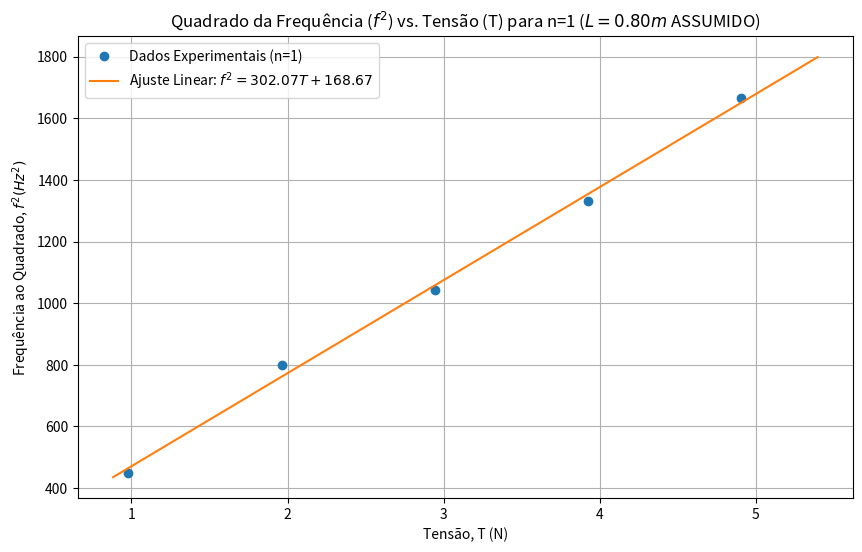

This chart was generated by the following Python code: (Note: this script raises an exception after producing the figure.)
import numpy as np
import matplotlib.pyplot as plt
import pandas as pd

# --- CONSTANTES GLOBAIS ---
g = 9.81  # Aceleração da gravidade (m/s^2)

# Valores de literatura do ANEXO A para comparação na Parte B
LITERATURA_VB = {
    "Vidro (Pyrex)": 5640,
    "Vidro (Flint)": 4000,
    "Ferro": 5130,
    "Cobre": 3560,
    "Latão": 4700,
    "Alumínio": 5100
}

# --- PARTE A: CORDA VIBRANTE ---
def parte_a_corda_vibrante_analise():
    """
    Realiza a análise da Parte A (Corda Vibrante) com os dados fornecidos.
    O foco é o gráfico $f^2 = g(T)$ para determinar a massa linear ($\mu$).
    """
    print("=" * 60)
    print("### PARTE A: CORDA VIBRANTE - ANÁLISE DE DADOS ###")
    print("=" * 60)

    # --- Dados de Entrada do Novo Protocolo ---
    
    # Comprimento do fio (l) em metros - **VALOR ASSUMIDO (0.80 m)!**
    L = 0.80  
    print(f"-> Comprimento do fio (L) ASSUMIDO: {L:.2f} m")
    
    # Conversão das massas de gramas para kg e cálculo da Tensão (T = m*g)
    massas_g = np.array([100, 200, 300, 400, 500])
    T_exp = (massas_g / 1000) * g  # Tensão em Newtons (N)
    
    # Frequências em Hz para o MODO FUNDAMENTAL (n=1)
    n_fixo = 1
    f_exp = np.array([21.215, 28.25, 32.30, 36.50, 40.80])
    f_quadrado = f_exp**2

    # --- Análise: Gráfico de $f^2 = g(T)$ para n Fixo ---
    # $f^2 = \left(\frac{n^2}{4L^2\mu}\right) \cdot T \quad \rightarrow \quad y = \text{slope} \cdot x$
    
    # 1. Ajuste linear para $f^2 = g(T)$
    slope, intercept = np.polyfit(T_exp, f_quadrado, 1)
    
    # 2. Determinação da Massa Linear ($\mu$)
    # $\mu = \frac{n^2}{4L^2 \cdot \text{slope}}$
    mu_calculado = (n_fixo**2) / (4 * L**2 * slope)

    # --- Resultados ---
    print("\n--- Resultados do Ajuste Linear $f^2 = g(T)$ ---")
    print(f"Modo de Vibração (n) fixo: n = {n_fixo}")
    print(f"Coeficiente angular (slope): {slope:.3f} $Hz^2/N$")
    print(f"Interceção: {intercept:.3f} $Hz^2$")
    print(f"**Massa Linear ($\mu$) calculada**: {mu_calculado * 1000:.3f} g/m (ou {mu_calculado:.6f} kg/m)")

    # 3. Determinação da Velocidade da Onda ($v$)
    # $v = \sqrt{T/\mu}$
    v_exp = np.sqrt(T_exp / mu_calculado)
    v_media = np.mean(v_exp)
    print(f"Velocidade Média da Onda ($v$) calculada: {v_media:.3f} m/s")
    
    # --- Gráfico de $f^2 = g(T)$ ---
    plt.figure(figsize=(10, 6))
    plt.plot(T_exp, f_quadrado, 'o', label=f'Dados Experimentais (n={n_fixo})')
    
    # Linha de ajuste
    T_fit = np.linspace(min(T_exp) * 0.9, max(T_exp) * 1.1, 100)
    f_quadrado_fit = slope * T_fit + intercept
    plt.plot(T_fit, f_quadrado_fit, '-', label=f'Ajuste Linear: $f^2 = {slope:.2f}T + {intercept:.2f}$')
    
    plt.title(f'Quadrado da Frequência ($f^2$) vs. Tensão (T) para n={n_fixo} ($L={L:.2f}m$ ASSUMIDO)')
    plt.xlabel('Tensão, T (N)')
    plt.ylabel('Frequência ao Quadrado, $f^2 (Hz^2)$')
    plt.grid(True)
    plt.legend()
    plt.show()


# --- PARTE B: TUBO DE KUNDT ---
def parte_b_tubo_de_kundt_analise():
    """
    Realiza a análise da Parte B (Tubo de Kundt) com os dados fornecidos.
    Determina a velocidade do som no ar (v_ar) e na haste (v_b).
    """
    print("\n" + "=" * 60)
    print("### PARTE B: TUBO DE KUNDT - ANÁLISE DE DADOS ###")
    print("=" * 60)

    # --- Dados de Entrada do Novo Protocolo ---
    dist_nodos_cm = 8.5
    dist_nodos_m = dist_nodos_cm / 100.0  # $\text{m}$
    
    L_haste_cm = 60.0
    L_haste_m = L_haste_cm / 100.0 # $\text{m}$
    
    T_sala_celsius = 23.0 
    
    print(f"-> Distância média entre Nodos ($\lambda_{{ar}}/2$): {dist_nodos_cm} cm")
    print(f"-> Comprimento da Haste ($L_b = \lambda_b$): {L_haste_cm} cm")
    print(f"-> Temperatura da Sala (T): {T_sala_celsius:.1f} °C")

    # --- Análise e Cálculo ---
    
    # 1. Velocidade do Som no Ar ($v_{ar}$) a partir da temperatura (Equação 10: $v_{ar} = 331.45 + 0.6 \cdot T[^{\circ}C]$) 
    v_ar_calc_temp = 331.45 + 0.6 * T_sala_celsius
    
    # 2. Comprimento de Onda no Ar ($\lambda_{ar} = 2 \times \text{distância entre nodos}$) 
    lambda_ar = 2 * dist_nodos_m 
    
    # 3. Frequência da Onda ($f = v_{ar} / \lambda_{ar}$) (Equação 6) 
    f = v_ar_calc_temp / lambda_ar
    
    # 4. Comprimento de Onda na Haste ($\lambda_b = L_b$) 
    lambda_b = L_haste_m
    
    # 5. Velocidade do Som na Haste ($v_b = f \times \lambda_b$) (Equação 7) 
    v_b_calc = f * lambda_b

    # --- Resultados ---
    print("\n--- Resultados da Análise de Kundt ---")
    print(f"Velocidade do Som no Ar (por T): $v_{{ar}} = {v_ar_calc_temp:.3f} m/s")
    print(f"Comprimento de Onda no Ar ($\lambda_{{ar}}$): {lambda_ar:.3f} m")
    print(f"**Frequência da Onda ($f$)**: {f:.3f} Hz")
    print(f"Comprimento de Onda na Haste ($\lambda_{{b}}$): {lambda_b:.3f} m")
    print(f"**Velocidade do Som na Haste ($v_{{b}}$)**: {v_b_calc:.3f} m/s")
    
    # 6. Comparação com a Literatura (ANEXO A)
    print("\n--- Comparação para Identificação do Material (ANEXO A) ---")
    
    df_comparacao = pd.DataFrame(
        list(LITERATURA_VB.items()), columns=['Material', '$v_{b, lit}$ (m/s)'])
    df_comparacao['$v_{b, calc}$ (m/s)'] = v_b_calc
    df_comparacao['Desvio %'] = (np.abs(v_b_calc - df_comparacao['$v_{b, lit}$ (m/s)']) / df_comparacao['$v_{b, lit}$ (m/s)']) * 100
    
    df_comparacao = df_comparacao.round(2)
    df_comparacao['Desvio %'] = df_comparacao['Desvio %'].astype(str) + '%'
    df_comparacao.sort_values(by='Desvio %', inplace=True)

    print(df_comparacao.to_markdown(index=False))


# --- Execução do Programa ---
if __name__ == "__main__":
    
    # Configurar para que os números de ponto flutuante sejam exibidos com clareza
    np.set_printoptions(precision=4, suppress=True)

    # Executa a análise para a Parte A - Corda Vibrante
    parte_a_corda_vibrante_analise()
    
    # Executa a análise para a Parte B - Tubo de Kundt
    parte_b_tubo_de_kundt_analise()